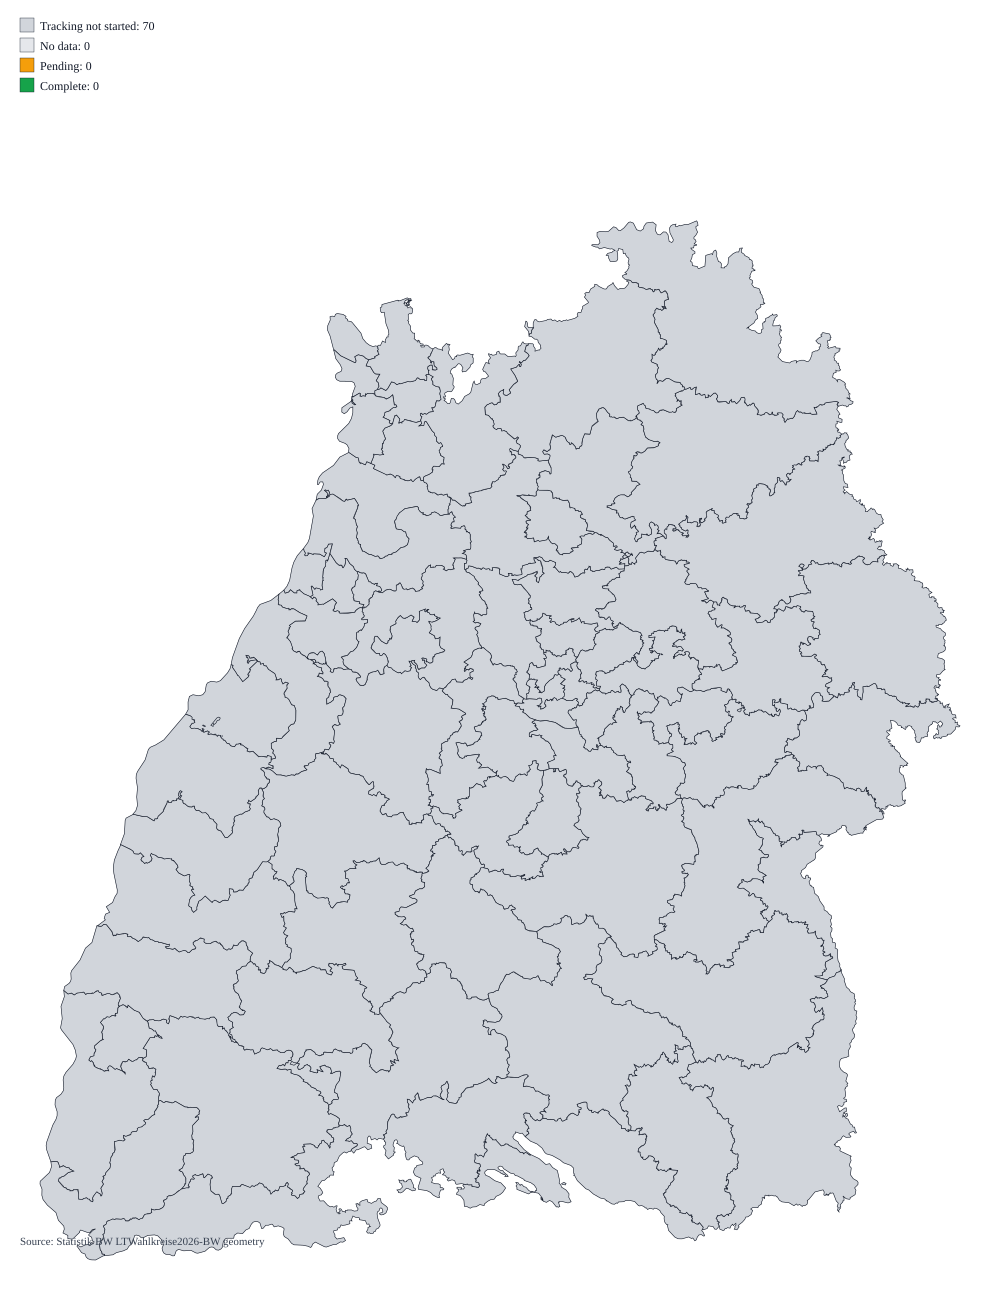

The data file committed next to this chart (first rows):
wahlkreisnummer, wahlkreisname, status, reported_precincts, total_precincts, municipalities_total, municipalities_complete, municipalities_pending, municipalities_no_data
1, Stuttgart I, prestart, , , 0, 0, 0, 0
2, Stuttgart II, prestart, , , 0, 0, 0, 0
3, Stuttgart III, prestart, , , 0, 0, 0, 0
4, Stuttgart IV, prestart, , , 0, 0, 0, 0
5, BÃ¶blingen, prestart, , , 0, 0, 0, 0
6, Leonberg, prestart, , , 0, 0, 0, 0
7, Esslingen, prestart, , , 0, 0, 0, 0
8, Kirchheim, prestart, , , 0, 0, 0, 0
9, NÃ¼rtingen, prestart, , , 0, 0, 0, 0
10, GÃ¶ppingen, prestart, , , 0, 0, 0, 0
11, Geislingen, prestart, , , 0, 0, 0, 0
12, Ludwigsburg, prestart, , , 0, 0, 0, 0
13, Vaihingen, prestart, , , 0, 0, 0, 0
14, Bietigheim-Bissingen, prestart, , , 0, 0, 0, 0
15, Waiblingen, prestart, , , 0, 0, 0, 0
16, Schorndorf, prestart, , , 0, 0, 0, 0
17, Backnang, prestart, , , 0, 0, 0, 0
18, Heilbronn, prestart, , , 0, 0, 0, 0
19, Eppingen, prestart, , , 0, 0, 0, 0
20, Neckarsulm, prestart, , , 0, 0, 0, 0
21, Hohenlohe, prestart, , , 0, 0, 0, 0
22, SchwÃ¤bisch Hall, prestart, , , 0, 0, 0, 0
23, Main-Tauber, prestart, , , 0, 0, 0, 0
24, Heidenheim, prestart, , , 0, 0, 0, 0
25, SchwÃ¤bisch GmÃ¼nd, prestart, , , 0, 0, 0, 0
26, Aalen, prestart, , , 0, 0, 0, 0
27, Karlsruhe I, prestart, , , 0, 0, 0, 0
28, Karlsruhe II, prestart, , , 0, 0, 0, 0
29, Bruchsal, prestart, , , 0, 0, 0, 0
30, Bretten, prestart, , , 0, 0, 0, 0
31, Ettlingen, prestart, , , 0, 0, 0, 0
32, Rastatt, prestart, , , 0, 0, 0, 0
33, Baden-Baden, prestart, , , 0, 0, 0, 0
34, Heidelberg, prestart, , , 0, 0, 0, 0
35, Mannheim I, prestart, , , 0, 0, 0, 0
36, Mannheim II, prestart, , , 0, 0, 0, 0
37, Wiesloch, prestart, , , 0, 0, 0, 0
38, Neckar-Odenwald, prestart, , , 0, 0, 0, 0
39, Weinheim, prestart, , , 0, 0, 0, 0
40, Schwetzingen, prestart, , , 0, 0, 0, 0
41, Sinsheim, prestart, , , 0, 0, 0, 0
42, Pforzheim, prestart, , , 0, 0, 0, 0
43, Calw, prestart, , , 0, 0, 0, 0
44, Enz, prestart, , , 0, 0, 0, 0
45, Freudenstadt, prestart, , , 0, 0, 0, 0
46, Freiburg I, prestart, , , 0, 0, 0, 0
47, Freiburg II, prestart, , , 0, 0, 0, 0
48, Breisgau, prestart, , , 0, 0, 0, 0
49, Emmendingen, prestart, , , 0, 0, 0, 0
50, Lahr, prestart, , , 0, 0, 0, 0
51, Offenburg, prestart, , , 0, 0, 0, 0
52, Kehl, prestart, , , 0, 0, 0, 0
53, Rottweil, prestart, , , 0, 0, 0, 0
54, Villingen-Schwenningen, prestart, , , 0, 0, 0, 0
55, Tuttlingen-Donaueschingen, prestart, , , 0, 0, 0, 0
56, Konstanz, prestart, , , 0, 0, 0, 0
57, Singen, prestart, , , 0, 0, 0, 0
58, LÃ¶rrach, prestart, , , 0, 0, 0, 0
59, Waldshut, prestart, , , 0, 0, 0, 0
60, Reutlingen, prestart, , , 0, 0, 0, 0
... 10 more rows
